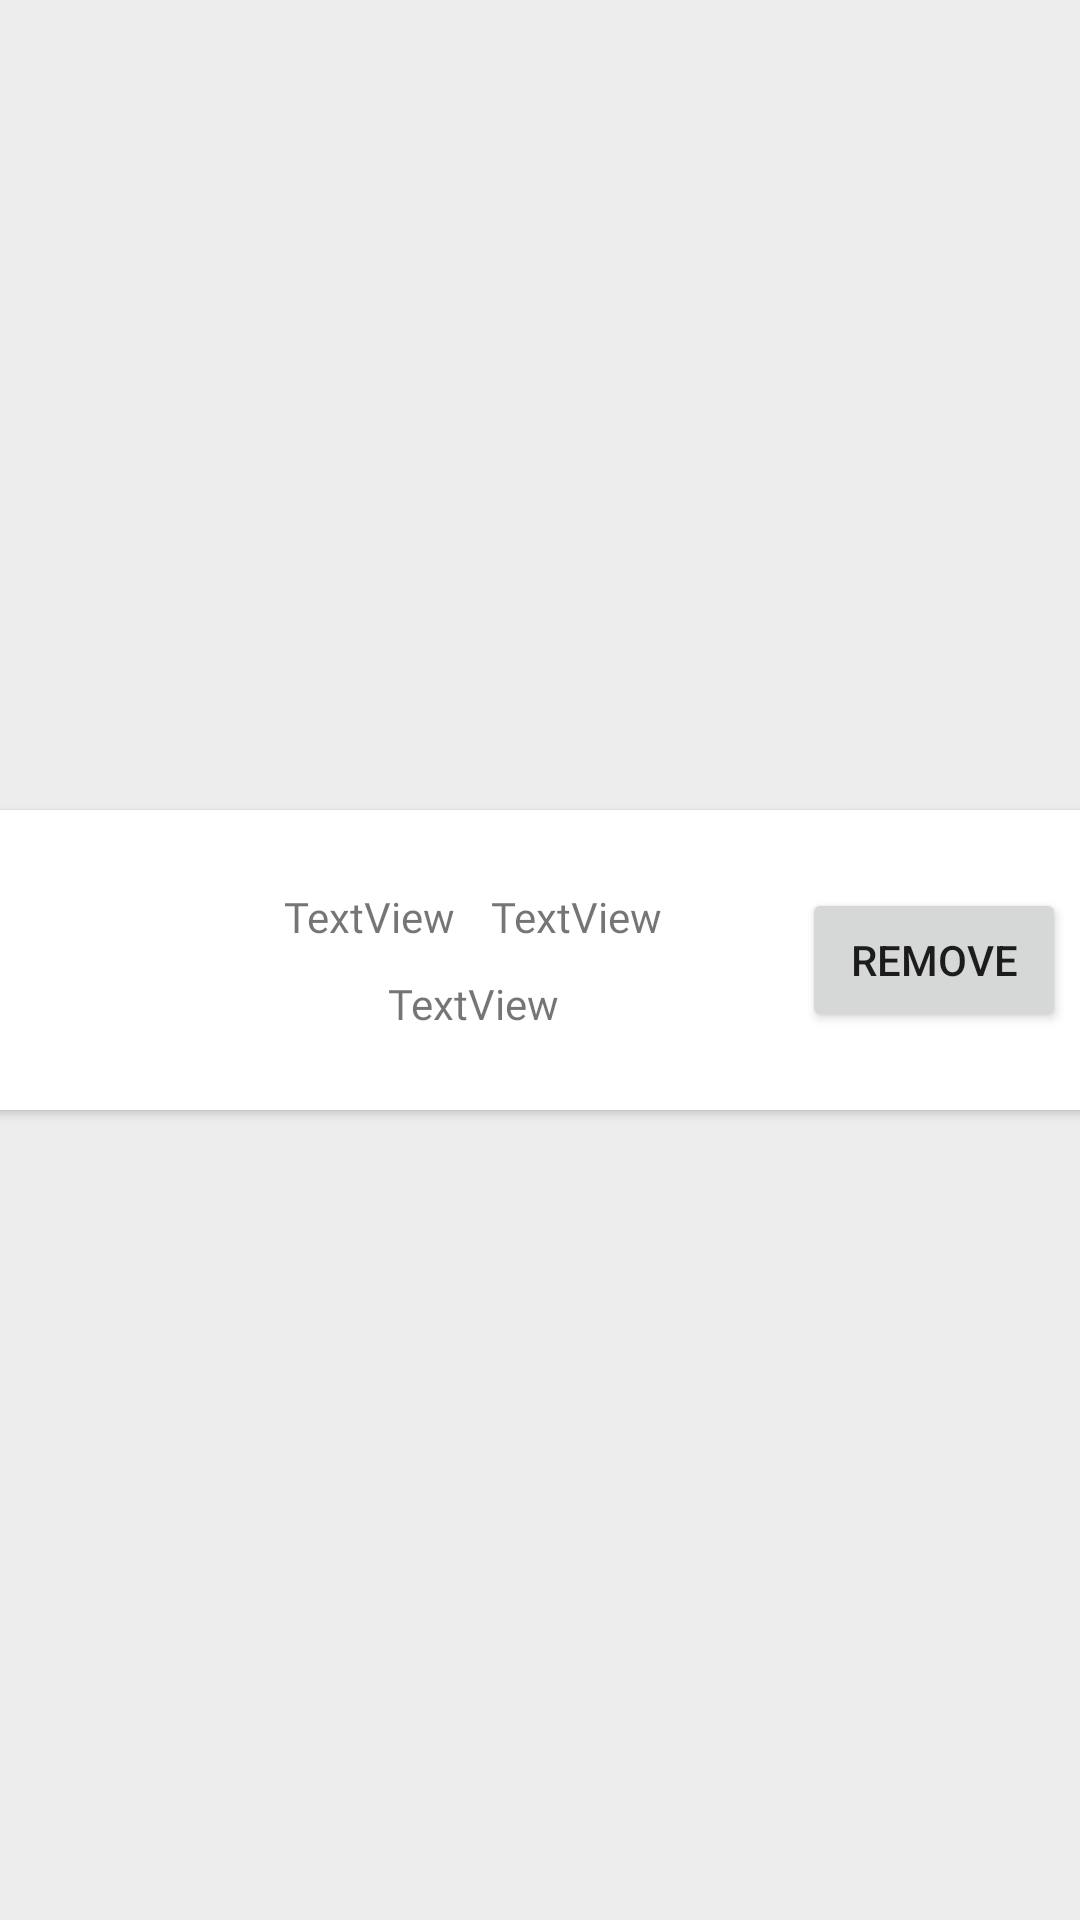

Layout XML and referenced resources for this Android screen:
<!-- AndroidManifest.xml: application theme Theme.AndroidApp -->
<!-- res/layout/my_third_row.xml -->
<?xml version="1.0" encoding="utf-8"?>
<androidx.constraintlayout.widget.ConstraintLayout xmlns:android="http://schemas.android.com/apk/res/android"
    xmlns:app="http://schemas.android.com/apk/res-auto"
    xmlns:tools="http://schemas.android.com/tools"
    android:layout_width="match_parent"
    android:layout_height="wrap_content"
    android:background="#ededed"
    android:orientation="vertical">

    <androidx.cardview.widget.CardView
        android:layout_width="400dp"
        android:layout_height="100dp"
        android:layout_margin="7dp"
        android:layout_marginStart="9dp"
        android:layout_marginEnd="9dp"
        android:layout_marginBottom="8dp"
        app:cardCornerRadius="8dp"
        app:layout_constraintBottom_toBottomOf="parent"
        app:layout_constraintEnd_toEndOf="parent"
        app:layout_constraintStart_toStartOf="parent"
        app:layout_constraintTop_toTopOf="parent">

        <androidx.constraintlayout.widget.ConstraintLayout
            android:layout_width="match_parent"
            android:layout_height="match_parent">

            <ImageView
                android:id="@+id/imgCartArticle"
                android:layout_width="80dp"
                android:layout_height="80dp"
                android:layout_marginStart="10dp"
                android:layout_marginTop="10dp"
                android:layout_marginBottom="10dp"
                android:contentDescription="@string/image2"
                app:layout_constraintBottom_toBottomOf="parent"
                app:layout_constraintEnd_toEndOf="parent"
                app:layout_constraintHorizontal_bias="0.001"
                app:layout_constraintStart_toStartOf="parent"
                app:layout_constraintTop_toTopOf="parent"
                app:layout_constraintVertical_bias="0.0"
                tools:srcCompat="@tools:sample/avatars" />

            <TextView
                android:id="@+id/txtItem"
                android:layout_width="wrap_content"
                android:layout_height="wrap_content"
                android:layout_marginStart="12dp"
                android:fontFamily="@font/roboto"
                android:text="@string/textview2"
                app:layout_constraintBottom_toBottomOf="parent"
                app:layout_constraintStart_toEndOf="@+id/txtQty"
                app:layout_constraintTop_toTopOf="parent"
                app:layout_constraintVertical_bias="0.32" />

            <TextView
                android:id="@+id/txtQty"
                android:layout_width="wrap_content"
                android:layout_height="wrap_content"
                android:layout_marginStart="24dp"
                android:fontFamily="@font/roboto_thin"
                android:text="@string/textview3"
                app:layout_constraintBottom_toBottomOf="parent"
                app:layout_constraintStart_toEndOf="@+id/imgCartArticle"
                app:layout_constraintTop_toTopOf="parent"
                app:layout_constraintVertical_bias="0.32" />

            <Button
                android:id="@+id/btnRemove"
                android:layout_width="wrap_content"
                android:layout_height="wrap_content"
                android:layout_marginEnd="25dp"
                android:text="@string/remove"
                app:layout_constraintBottom_toBottomOf="parent"
                app:layout_constraintEnd_toEndOf="parent"
                app:layout_constraintTop_toTopOf="parent" />

            <TextView
                android:id="@+id/txtPriceInCart"
                android:layout_width="wrap_content"
                android:layout_height="wrap_content"
                android:layout_marginTop="10dp"
                android:fontFamily="@font/roboto_light_italic"
                android:text="@string/textview4"
                app:layout_constraintEnd_toEndOf="@+id/txtItem"
                app:layout_constraintStart_toStartOf="@+id/txtQty"
                app:layout_constraintTop_toBottomOf="@+id/txtQty" />
        </androidx.constraintlayout.widget.ConstraintLayout>
    </androidx.cardview.widget.CardView>
</androidx.constraintlayout.widget.ConstraintLayout>
<!-- resources referenced by this layout -->
<resources>
  <string name="image2">Image2</string>
  <string name="remove">REMOVE</string>
  <string name="textview2">TextView</string>
  <string name="textview3">TextView</string>
  <string name="textview4">TextView</string>
  <style name="Theme.AndroidApp" parent="Theme.MaterialComponents.DayNight.DarkActionBar">
          
          <item name="colorPrimary">@color/darkGray</item>
          <item name="colorPrimaryVariant">@color/black</item>
          <item name="colorOnPrimary">@color/white</item>
          
          <item name="colorSecondary">@color/teal_200</item>
          <item name="colorSecondaryVariant">@color/teal_700</item>
          <item name="colorOnSecondary">@color/black</item>
          
          <item name="android:statusBarColor" tools:targetApi="l">?attr/colorPrimaryVariant</item>
          
      </style>
  <color name="darkGray">#333533</color>
  <color name="black">#FF000000</color>
  <color name="white">#FFFFFFFF</color>
  <color name="teal_200">#FF03DAC5</color>
  <color name="teal_700">#FF018786</color>
</resources>
